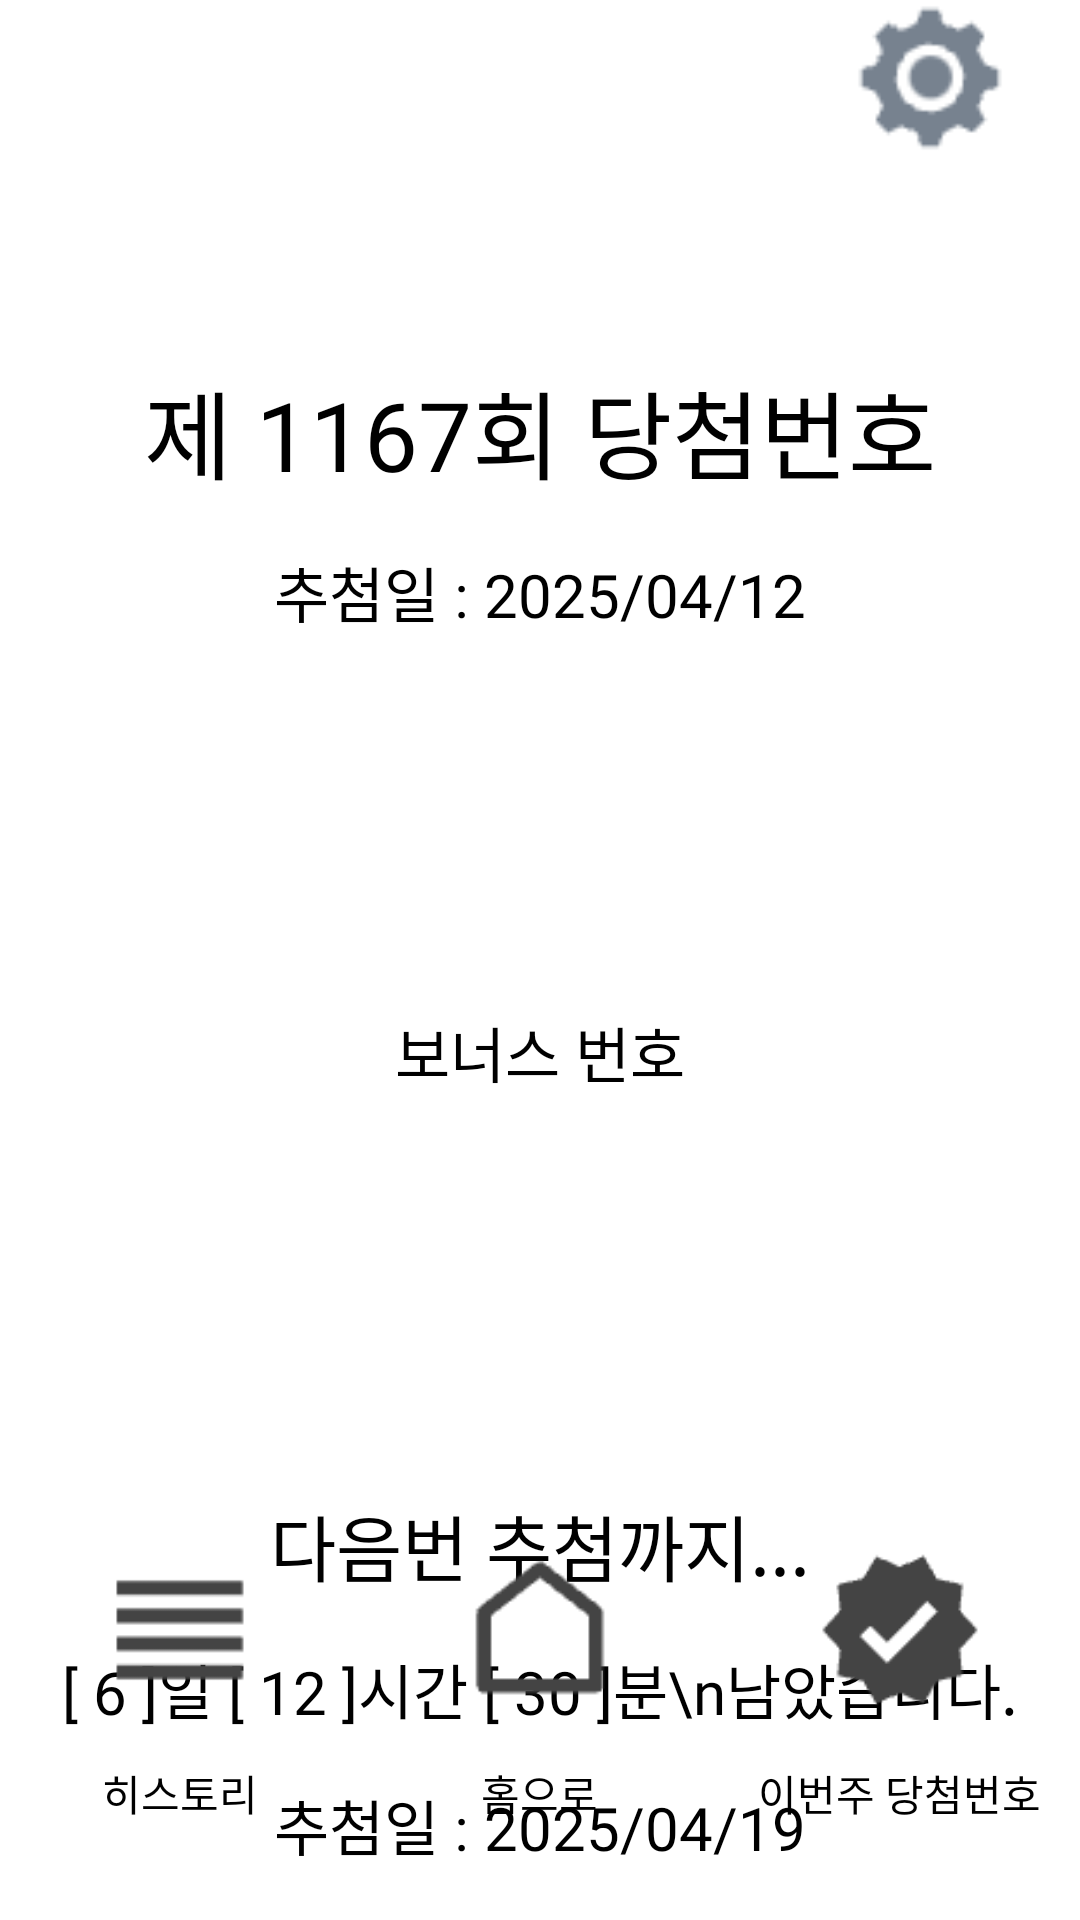

The Android layout XML behind this screen, and the referenced resources:
<!-- AndroidManifest.xml: application theme Theme.Hf_A1 -->
<!-- res/layout/fragment_winning_numbers.xml -->
<?xml version="1.0" encoding="utf-8"?>
<androidx.constraintlayout.widget.ConstraintLayout xmlns:android="http://schemas.android.com/apk/res/android"
    xmlns:app="http://schemas.android.com/apk/res-auto"
    android:layout_width="match_parent"
    android:layout_height="match_parent"
    android:background="@color/white">

    
    <ImageButton
        android:id="@+id/settingsButton"
        android:layout_width="100dp"
        android:layout_height="100dp"
        android:src="@drawable/setting_icon"
        android:background="?attr/selectableItemBackgroundBorderless"
        android:padding="16dp"
        android:scaleType="fitCenter"
        android:elevation="1dp"
        app:layout_constraintTop_toTopOf="parent"
        app:layout_constraintEnd_toEndOf="parent"
        android:contentDescription="설정"
        android:translationY="-24dp" />

    
    <TextView
        android:id="@+id/drawNumberText"
        android:layout_width="wrap_content"
        android:layout_height="wrap_content"
        android:text="제 1167회 당첨번호"
        android:textSize="32sp"
        android:textColor="@color/black"
        android:fontFamily="@font/black_han_sans"
        android:layout_marginTop="120dp"
        app:layout_constraintTop_toTopOf="parent"
        app:layout_constraintStart_toStartOf="parent"
        app:layout_constraintEnd_toEndOf="parent" />

    
    <TextView
        android:id="@+id/drawDateText"
        android:layout_width="wrap_content"
        android:layout_height="wrap_content"
        android:text="추첨일 : 2025/04/12"
        android:textSize="20sp"
        android:textColor="@color/black"
        android:fontFamily="@font/black_han_sans"
        android:layout_marginTop="16dp"
        app:layout_constraintTop_toBottomOf="@id/drawNumberText"
        app:layout_constraintStart_toStartOf="parent"
        app:layout_constraintEnd_toEndOf="parent" />

    
    <LinearLayout
        android:id="@+id/winningNumbersContainer"
        android:layout_width="match_parent"
        android:layout_height="wrap_content"
        android:orientation="horizontal"
        android:gravity="center"
        android:layout_marginTop="48dp"
        android:layout_marginHorizontal="16dp"
        app:layout_constraintTop_toBottomOf="@id/drawDateText">

        
        <TextView
            android:id="@+id/number1"
            style="@style/WinningNumberCircle"
            android:layout_marginEnd="8dp" />

        <TextView
            android:id="@+id/number2"
            style="@style/WinningNumberCircle"
            android:layout_marginEnd="8dp" />

        <TextView
            android:id="@+id/number3"
            style="@style/WinningNumberCircle"
            android:layout_marginEnd="8dp" />

        <TextView
            android:id="@+id/number4"
            style="@style/WinningNumberCircle"
            android:layout_marginEnd="8dp" />

        <TextView
            android:id="@+id/number5"
            style="@style/WinningNumberCircle" />

    </LinearLayout>

    
    <LinearLayout
        android:id="@+id/bonusNumberContainer"
        android:layout_width="match_parent"
        android:layout_height="wrap_content"
        android:orientation="vertical"
        android:gravity="center"
        android:layout_marginTop="16dp"
        android:layout_marginHorizontal="16dp"
        app:layout_constraintTop_toBottomOf="@id/winningNumbersContainer">

        
        <TextView
            android:id="@+id/bonusLabel"
            android:layout_width="wrap_content"
            android:layout_height="wrap_content"
            android:text="보너스 번호"
            android:textSize="20sp"
            android:textColor="@color/black"
            android:fontFamily="@font/black_han_sans"
            android:layout_marginBottom="8dp" />

        
        <TextView
            android:id="@+id/number6"
            style="@style/WinningNumberCircle" />

    </LinearLayout>

    
    <TextView
        android:id="@+id/nextDrawTitle"
        android:layout_width="wrap_content"
        android:layout_height="wrap_content"
        android:text="다음번 추첨까지..."
        android:textSize="24sp"
        android:textColor="@color/black"
        android:fontFamily="@font/black_han_sans"
        android:layout_marginTop="64dp"
        app:layout_constraintTop_toBottomOf="@id/bonusNumberContainer"
        app:layout_constraintStart_toStartOf="parent"
        app:layout_constraintEnd_toEndOf="parent" />

    <TextView
        android:id="@+id/remainingTimeText"
        android:layout_width="wrap_content"
        android:layout_height="wrap_content"
        android:text="[ 6 ]일 [ 12 ]시간 [ 30 ]분\n남았습니다."
        android:textSize="20sp"
        android:textColor="@color/black"
        android:fontFamily="@font/black_han_sans"
        android:gravity="center"
        android:layout_marginTop="16dp"
        app:layout_constraintTop_toBottomOf="@id/nextDrawTitle"
        app:layout_constraintStart_toStartOf="parent"
        app:layout_constraintEnd_toEndOf="parent" />

    <TextView
        android:id="@+id/nextDrawDateText"
        android:layout_width="wrap_content"
        android:layout_height="wrap_content"
        android:text="추첨일 : 2025/04/19"
        android:textSize="20sp"
        android:textColor="@color/black"
        android:fontFamily="@font/black_han_sans"
        android:layout_marginTop="16dp"
        app:layout_constraintTop_toBottomOf="@id/remainingTimeText"
        app:layout_constraintStart_toStartOf="parent"
        app:layout_constraintEnd_toEndOf="parent" />

    
    <LinearLayout
        android:id="@+id/navigationContainer"
        android:layout_width="match_parent"
        android:layout_height="wrap_content"
        android:orientation="horizontal"
        android:gravity="center"
        android:paddingVertical="16dp"
        android:layout_marginBottom="16dp"
        android:baselineAligned="false"
        app:layout_constraintBottom_toBottomOf="parent">

        <LinearLayout
            android:layout_width="0dp"
            android:layout_height="wrap_content"
            android:layout_weight="1"
            android:orientation="vertical"
            android:gravity="center">

            <ImageView
                android:id="@+id/historyButton"
                android:layout_width="72dp"
                android:layout_height="72dp"
                android:src="@drawable/history_tab"
                android:contentDescription="히스토리"
                android:padding="8dp" />

            <TextView
                android:layout_width="wrap_content"
                android:layout_height="wrap_content"
                android:text="히스토리"
                android:textSize="14sp"
                android:textColor="@color/black"
                android:fontFamily="@font/black_han_sans"
                android:layout_marginTop="8dp" />
        </LinearLayout>

        <LinearLayout
            android:layout_width="0dp"
            android:layout_height="wrap_content"
            android:layout_weight="1"
            android:orientation="vertical"
            android:gravity="center">

            <ImageView
                android:id="@+id/homeButton"
                android:layout_width="72dp"
                android:layout_height="72dp"
                android:src="@drawable/home_tab"
                android:contentDescription="홈으로"
                android:padding="8dp" />

            <TextView
                android:layout_width="wrap_content"
                android:layout_height="wrap_content"
                android:text="홈으로"
                android:textSize="14sp"
                android:textColor="@color/black"
                android:fontFamily="@font/black_han_sans"
                android:layout_marginTop="8dp" />
        </LinearLayout>

        <LinearLayout
            android:layout_width="0dp"
            android:layout_height="wrap_content"
            android:layout_weight="1"
            android:orientation="vertical"
            android:gravity="center">

            <ImageView
                android:id="@+id/winningButton"
                android:layout_width="72dp"
                android:layout_height="72dp"
                android:src="@drawable/thisweek_tab"
                android:contentDescription="당첨 번호"
                android:padding="8dp" />

            <TextView
                android:layout_width="wrap_content"
                android:layout_height="wrap_content"
                android:text="이번주 당첨번호"
                android:textSize="14sp"
                android:textColor="@color/black"
                android:fontFamily="@font/black_han_sans"
                android:layout_marginTop="8dp" />
        </LinearLayout>

    </LinearLayout>

</androidx.constraintlayout.widget.ConstraintLayout>
<!-- resources referenced by this layout -->
<resources>
  <color name="black">#FF000000</color>
  <color name="white">#FFFFFFFF</color>
  <!-- drawable history_tab: png bitmap (drawable, 265 bytes) -->
  <!-- drawable home_tab: png bitmap (drawable, 560 bytes) -->
  <!-- drawable setting_icon: png bitmap (drawable, 1198 bytes) -->
  <!-- drawable thisweek_tab: png bitmap (drawable, 983 bytes) -->
  <style name="WinningNumberCircle">
          <item name="android:layout_width">60dp</item>
          <item name="android:layout_height">60dp</item>
          <item name="android:background">@drawable/lotto_number_background</item>
          <item name="android:gravity">center</item>
          <item name="android:textSize">24sp</item>
          <item name="android:textColor">@color/black</item>
          <item name="android:fontFamily">@font/black_han_sans</item>
      </style>
  <style name="Theme.Hf_A1" parent="Theme.MaterialComponents.DayNight.NoActionBar">
          
          <item name="colorPrimary">@color/purple_500</item>
          <item name="colorPrimaryVariant">@color/purple_700</item>
          <item name="colorOnPrimary">@color/white</item>
          
          <item name="colorSecondary">@color/teal_200</item>
          <item name="colorSecondaryVariant">@color/teal_700</item>
          <item name="colorOnSecondary">@color/black</item>
          
          <item name="android:statusBarColor">@color/white</item>
          
      </style>
  <color name="purple_500">#FF6200EE</color>
  <color name="purple_700">#FF3700B3</color>
  <color name="teal_200">#FF03DAC5</color>
  <color name="teal_700">#FF018786</color>
</resources>
